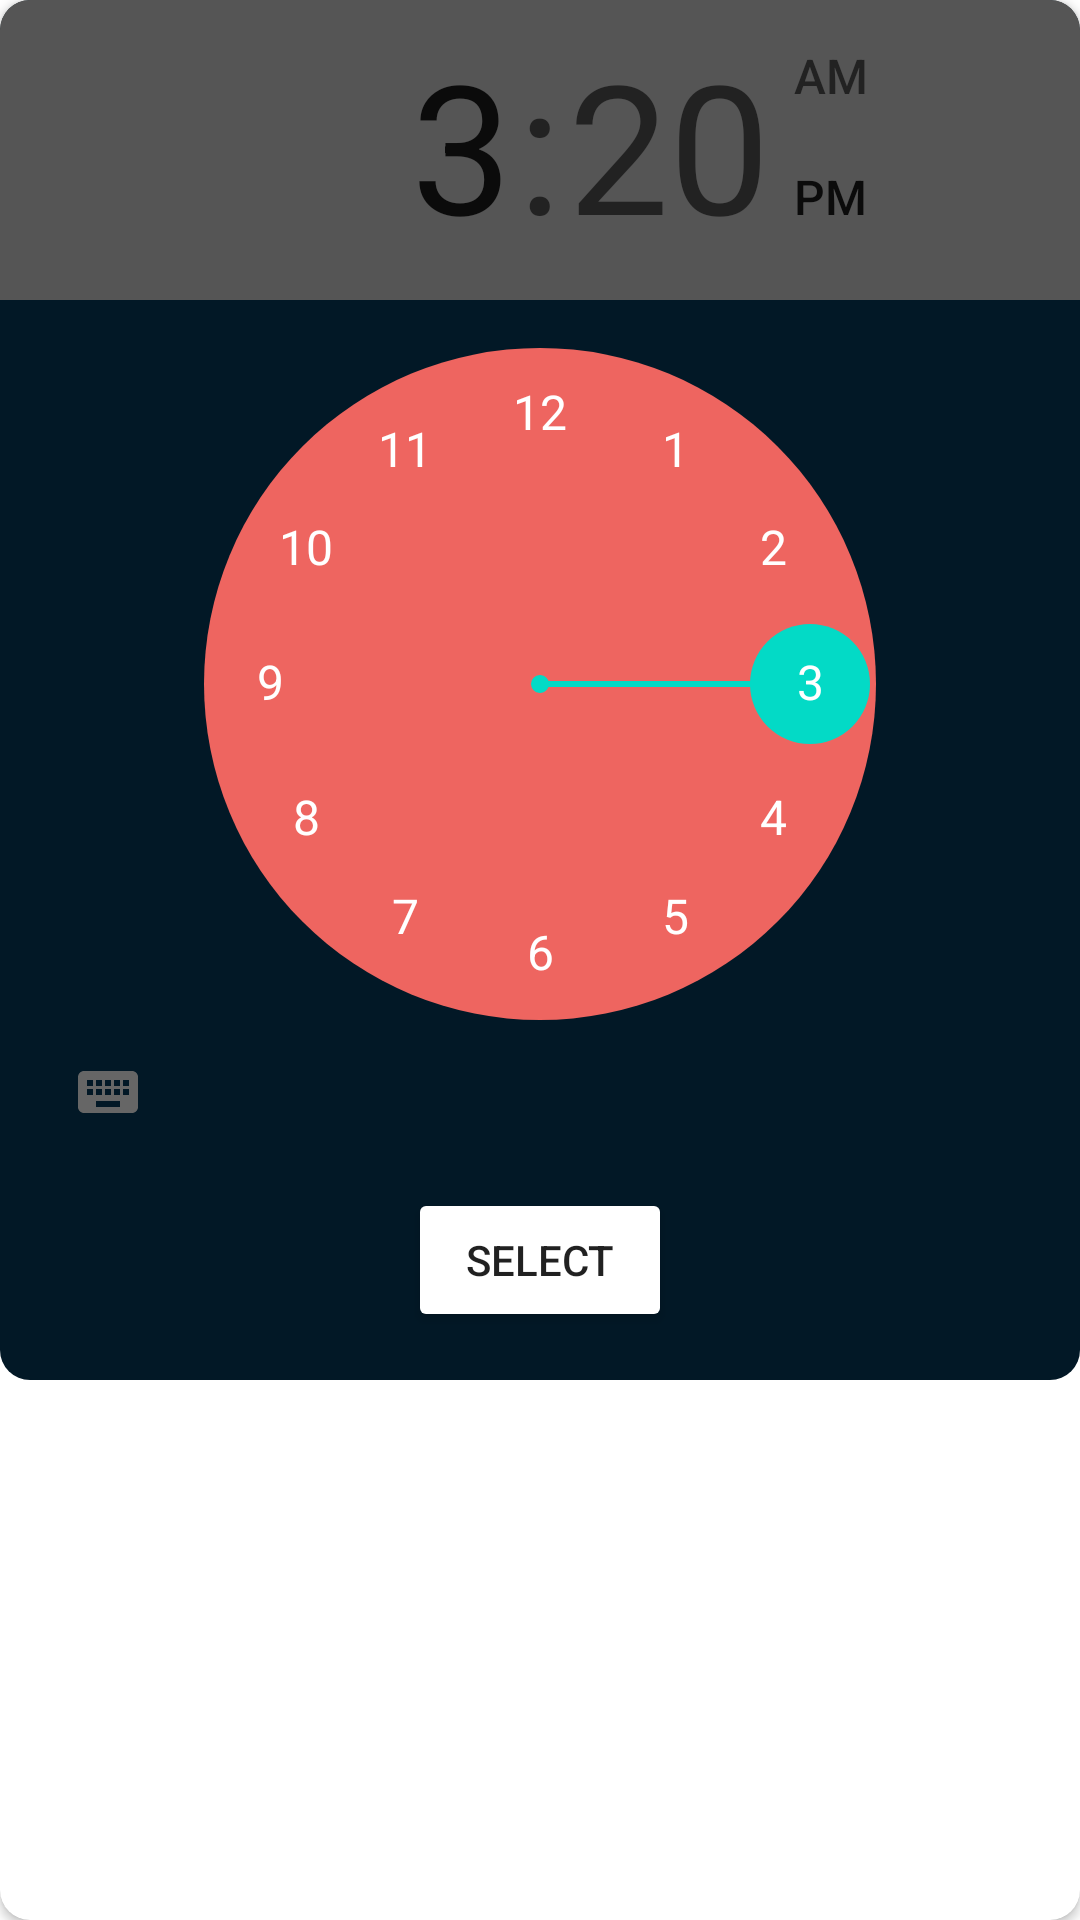

Layout XML and referenced resources for this Android screen:
<!-- AndroidManifest.xml: fallback theme Theme.MaterialComponents.DayNight.NoActionBar -->
<!-- res/layout/activity_time_picker.xml -->
<?xml version="1.0" encoding="utf-8"?>
<androidx.cardview.widget.CardView xmlns:android="http://schemas.android.com/apk/res/android"
    xmlns:app="http://schemas.android.com/apk/res-auto"
    xmlns:tools="http://schemas.android.com/tools"
    android:layout_width="wrap_content"
    android:layout_height="wrap_content"
    app:cardCornerRadius="10dp">

    <androidx.constraintlayout.widget.ConstraintLayout
        android:id="@+id/relativeLayout"
        android:layout_width="wrap_content"
        android:layout_height="wrap_content"
        android:background="@drawable/dialog_bg"
        tools:context=".TestActivity">

        <Button
            android:id="@+id/set_button"
            style="@null"
            android:layout_width="wrap_content"
            android:layout_height="wrap_content"
            android:layout_marginStart="8dp"
            android:layout_marginTop="8dp"
            android:layout_marginEnd="8dp"
            android:layout_marginBottom="16dp"
            android:backgroundTint="#ffff"
            android:onClick="setTime"
            android:text="Select"
            app:layout_constraintBottom_toBottomOf="parent"
            app:layout_constraintEnd_toEndOf="parent"
            app:layout_constraintStart_toStartOf="parent"
            app:layout_constraintTop_toBottomOf="@+id/timePicker1" />

        <TimePicker
            android:id="@+id/timePicker1"
            style="@android:style/Widget.Material.TimePicker"
            android:layout_width="wrap_content"
            android:layout_height="wrap_content"
            android:numbersBackgroundColor="#EE6560"
            android:numbersTextColor="@color/timepicker_text_colo"
            android:theme="@android:style/Widget.Material.TimePicker"
            app:layout_constraintEnd_toEndOf="parent"
            app:layout_constraintTop_toTopOf="parent" />

    </androidx.constraintlayout.widget.ConstraintLayout>
</androidx.cardview.widget.CardView>
<!-- resources referenced by this layout -->
<resources>
  <!-- drawable dialog_bg (drawable) -->
  <?xml version="1.0" encoding="utf-8"?>
  <shape xmlns:android="http://schemas.android.com/apk/res/android" android:shape="rectangle" >
      <corners
          android:radius="10dp"
          />
     <solid android:color="@color/ActivityBg"></solid>
      <padding
          android:left="0dp"
          android:top="0dp"
          android:right="0dp"
          android:bottom="0dp"
          />
  
  
  
  
  
  </shape>
  <color name="ActivityBg">#021826</color>
</resources>
